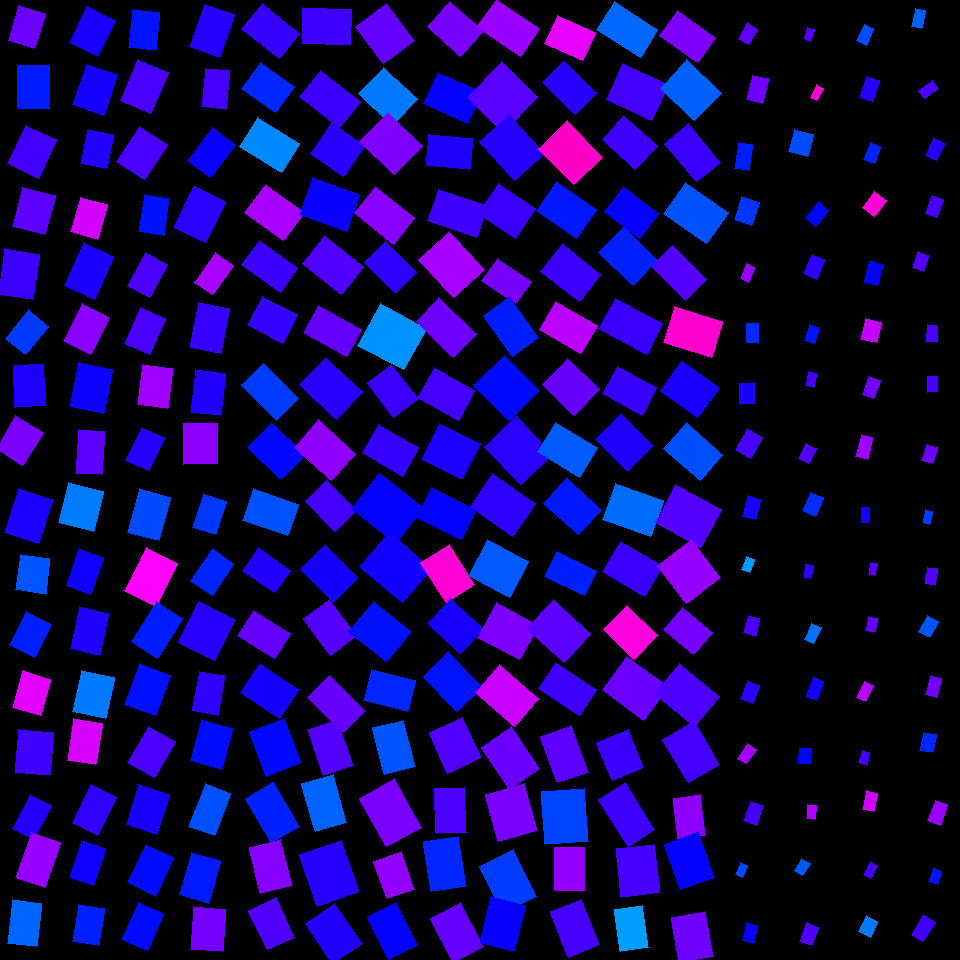

The file beside this chart, header and first rows:
, angleRotated, color, length, logWidthLengthRatio, x, y, centerX, centerY, width, lengthRotatedProjectX, widthRotatedProjectX, lengthRotatedProjectY, widthRotatedProjectY, vertexRightBottom, vertexRightTop, vertexLeftBottom, vertexLeftTop
0, 2.12, 0.7289, 18.38, -0.4386, 748, 33.78, 750, 30, 11.85, -9.587, 10.11, 15.68, -6.183, (748, 44), (738, 38), (757, 29), (747, 22)
1, 1.814, 0.7396, 25.19, -0.4416, 757.8, 89.21, 750, 90, 16.2, -6.07, 15.72, 24.45, -3.903, (762, 103), (746, 99), (768, 78), (752, 75)
2, 1.714, 0.6472, 26.09, -0.6194, 743.6, 156.5, 750, 150, 14.05, -3.724, 13.9, 25.83, -2.005, (748, 170), (734, 168), (752, 144), (738, 142)
3, 1.895, 0.6308, 23.84, -0.2574, 746.8, 211.1, 750, 210, 18.43, -7.596, 17.47, 22.6, -5.872, (751, 225), (734, 219), (759, 202), (741, 196)
4, 1.963, 0.7674, 16.23, -0.5581, 747.5, 272.9, 750, 270, 9.29, -6.204, 8.585, 15, -3.55, (748, 282), (740, 278), (754, 267), (746, 263)
5, 1.56, 0.6381, 19.04, -0.4981, 752.6, 333, 750, 330, 11.57, 0.2066, 11.57, 19.04, 0.1256, (758, 342), (746, 342), (758, 323), (746, 323)
6, 1.534, 0.6832, 21.31, -0.3753, 747.7, 393.5, 750, 390, 14.64, 0.7777, 14.63, 21.29, 0.5343, (755, 403), (740, 404), (754, 382), (739, 383)
7, 2.094, 0.7141, 24.67, -0.3434, 748.9, 443.4, 750, 450, 17.5, -12.33, 15.15, 21.36, -8.748, (750, 458), (735, 449), (762, 437), (747, 428)
8, 1.816, 0.6825, 20.84, -0.4588, 751.2, 507.5, 750, 510, 13.17, -5.067, 12.78, 20.21, -3.203, (755, 519), (742, 516), (760, 499), (747, 495)
9, 1.952, 0.5652, 13.24, -0.4735, 748, 564.4, 750, 570, 8.246, -4.922, 7.656, 12.29, -3.065, (749, 572), (741, 569), (754, 559), (746, 556)
10, 1.839, 0.714, 18.3, -0.4043, 751.6, 625.6, 750, 630, 12.22, -4.857, 11.78, 17.65, -3.242, (755, 636), (743, 632), (759, 618), (748, 615)
11, 1.929, 0.695, 19.55, -0.3779, 750, 692, 750, 690, 13.4, -6.852, 12.55, 18.31, -4.696, (752, 703), (740, 698), (759, 685), (747, 680)
12, 2.153, 0.7728, 17.25, -0.498, 746.9, 753.8, 750, 750, 10.48, -9.487, 8.752, 14.4, -5.766, (746, 763), (737, 758), (756, 749), (747, 743)
13, 1.898, 0.7113, 20.57, -0.4574, 753.3, 813.2, 750, 810, 13.02, -6.603, 12.33, 19.48, -4.179, (756, 825), (743, 820), (762, 805), (750, 801)
14, 1.969, 0.6187, 13.02, -0.5349, 741.6, 870.4, 750, 870, 7.627, -5.044, 7.031, 12, -2.954, (742, 877), (735, 874), (747, 865), (740, 862)
15, 1.793, 0.6702, 18.3, -0.485, 749.6, 933.1, 750, 930, 11.27, -4.039, 10.99, 17.85, -2.487, (753, 943), (742, 940), (757, 925), (746, 922)
16, 1.897, 0.7212, 12.53, -0.4404, 808.9, 34.27, 810, 30, 8.07, -4.02, 7.643, 11.87, -2.588, (810, 41), (803, 38), (814, 29), (807, 27)
17, 2.043, 0.8623, 14.18, -0.6047, 816.7, 92.74, 810, 90, 7.746, -6.453, 6.897, 12.63, -3.525, (816, 100), (810, 97), (823, 88), (816, 84)
18, 1.828, 0.616, 22.94, -0.1294, 801.1, 143.1, 810, 150, 20.15, -5.824, 19.49, 22.18, -5.118, (807, 156), (788, 151), (813, 134), (794, 129)
19, 2.259, 0.664, 20.5, -0.4288, 816.9, 214, 810, 210, 13.35, -13.01, 10.32, 15.84, -8.476, (815, 226), (805, 217), (828, 210), (818, 201)
20, 1.95, 0.6962, 21.06, -0.418, 813.9, 266.7, 810, 270, 13.87, -7.787, 12.88, 19.57, -5.126, (816, 279), (803, 273), (824, 259), (811, 254)
21, 1.868, 0.6545, 17.09, -0.4703, 812.3, 334.1, 810, 330, 10.68, -5.003, 10.21, 16.34, -3.126, (814, 343), (804, 340), (819, 327), (809, 324)
22, 1.78, 0.7112, 13.84, -0.5109, 811.1, 379.4, 810, 390, 8.301, -2.877, 8.12, 13.53, -1.726, (813, 387), (805, 385), (816, 373), (808, 371)
23, 2.022, 0.7212, 16.78, -0.3585, 807.4, 453.6, 810, 450, 11.73, -7.322, 10.55, 15.1, -5.116, (808, 463), (798, 458), (816, 448), (805, 443)
24, 1.983, 0.6366, 20.36, -0.3772, 812.8, 504.3, 810, 510, 13.96, -8.159, 12.79, 18.65, -5.595, (815, 516), (802, 510), (823, 497), (810, 492)
25, 1.777, 0.6946, 13.75, -0.5648, 808.3, 571.4, 810, 570, 7.816, -2.813, 7.651, 13.46, -1.599, (810, 578), (803, 577), (813, 565), (805, 563)
26, 1.998, 0.5924, 17.35, -0.5364, 812.9, 633.6, 810, 630, 10.15, -7.183, 9.237, 15.79, -4.201, (813, 643), (804, 639), (821, 627), (811, 623)
27, 1.935, 0.6779, 20.35, -0.5779, 814.9, 688.5, 810, 690, 11.42, -7.258, 10.67, 19.02, -4.072, (816, 700), (805, 696), (823, 681), (813, 676)
28, 1.692, 0.6648, 16.25, -0.262, 804.5, 755.9, 810, 750, 12.5, -1.971, 12.41, 16.13, -1.517, (809, 764), (797, 763), (811, 748), (799, 747)
29, 1.667, 0.7819, 14.09, -0.4743, 811.1, 811.6, 810, 810, 8.766, -1.354, 8.726, 14.02, -0.8426, (814, 819), (806, 818), (816, 805), (807, 804)
30, 2.117, 0.6088, 13.94, -0.3721, 802.5, 867.3, 810, 870, 9.607, -7.237, 8.21, 11.91, -4.989, (802, 875), (794, 870), (810, 863), (801, 858)
31, 1.942, 0.7187, 20.17, -0.4583, 809, 934.3, 810, 930, 12.75, -7.309, 11.89, 18.8, -4.622, (811, 945), (799, 941), (818, 927), (806, 922)
32, 2, 0.6168, 18.48, -0.5798, 865.1, 34.74, 870, 30, 10.35, -7.689, 9.41, 16.8, -4.306, (866, 45), (856, 40), (873, 28), (864, 24)
33, 1.881, 0.6921, 21.6, -0.4592, 869.4, 89.16, 870, 90, 13.65, -6.585, 13, 20.57, -4.161, (872, 101), (859, 97), (879, 80), (866, 76)
34, 1.931, 0.6427, 17.93, -0.4728, 872.1, 153.3, 870, 150, 11.18, -6.315, 10.46, 16.78, -3.936, (874, 163), (863, 159), (880, 146), (870, 142)
35, 2.196, 0.8588, 20.1, -0.2627, 874.6, 204.2, 870, 210, 15.46, -11.76, 12.53, 16.3, -9.043, (874, 216), (862, 207), (886, 200), (874, 191)
36, 1.809, 0.6697, 22.5, -0.4591, 873.3, 273.3, 870, 270, 14.22, -5.312, 13.82, 21.87, -3.356, (877, 285), (863, 282), (882, 264), (869, 260)
37, 1.806, 0.7966, 21.29, -0.2346, 870.8, 330.7, 870, 330, 16.84, -4.958, 16.38, 20.71, -3.921, (876, 342), (860, 339), (881, 322), (865, 318)
38, 1.919, 0.7416, 19.45, -0.4787, 871.1, 387.8, 870, 390, 12.05, -6.641, 11.32, 18.28, -4.115, (873, 398), (862, 394), (880, 380), (868, 376)
39, 1.816, 0.7689, 21.97, -0.6005, 864.2, 447.1, 870, 450, 12.05, -5.334, 11.69, 21.32, -2.926, (867, 459), (855, 456), (872, 437), (861, 434)
40, 1.599, 0.6788, 15.46, -0.5891, 865.2, 514.9, 870, 510, 8.578, -0.4389, 8.575, 15.45, -0.2435, (869, 522), (860, 522), (869, 507), (861, 507)
41, 1.786, 0.7236, 12.44, -0.6224, 872.6, 569.2, 870, 570, 6.677, -2.656, 6.523, 12.16, -1.425, (874, 575), (868, 574), (877, 563), (870, 562)
42, 1.795, 0.7322, 14.61, -0.4365, 871.7, 624.4, 870, 630, 9.444, -3.244, 9.208, 14.25, -2.096, (874, 632), (865, 630), (877, 618), (868, 616)
43, 2.045, 0.79, 17.59, -0.5753, 864.8, 691.5, 870, 690, 9.894, -8.03, 8.803, 15.65, -4.517, (865, 701), (856, 697), (873, 685), (864, 681)
44, 1.85, 0.7124, 12.72, -0.4945, 864.1, 757.8, 870, 750, 7.756, -3.503, 7.456, 12.23, -2.137, (866, 765), (858, 762), (869, 752), (862, 750)
45, 1.796, 0.8034, 18.85, -0.5195, 869.7, 801.2, 870, 810, 11.21, -4.204, 10.93, 18.38, -2.501, (873, 811), (862, 809), (877, 793), (866, 790)
46, 2.078, 0.7128, 14.44, -0.5712, 870.2, 869.7, 870, 870, 8.156, -7.014, 7.129, 12.62, -3.962, (870, 878), (863, 874), (877, 865), (870, 861)
47, 2.011, 0.5874, 17.67, -0.3267, 868.3, 926.4, 870, 930, 12.74, -7.534, 11.53, 15.98, -5.434, (870, 937), (858, 931), (877, 921), (866, 915)
48, 1.779, 0.6046, 18.55, -0.5816, 918.4, 18.16, 930, 30, 10.37, -3.83, 10.15, 18.15, -2.141, (921, 28), (911, 26), (925, 10), (915, 8)
49, 2.527, 0.7171, 17.79, -0.5804, 928.5, 89.37, 930, 90, 9.954, -14.54, 5.736, 10.25, -8.135, (924, 98), (918, 90), (938, 88), (932, 80)
50, 2.021, 0.69, 19.38, -0.4984, 935, 149.2, 930, 150, 11.77, -8.439, 10.6, 17.44, -5.127, (936, 160), (925, 155), (944, 143), (933, 137)
51, 1.914, 0.7147, 18.74, -0.4468, 934.3, 206.6, 930, 210, 11.99, -6.304, 11.29, 17.64, -4.033, (936, 217), (925, 213), (943, 199), (931, 195)
52, 1.869, 0.7196, 16.78, -0.4073, 920.7, 261.5, 930, 270, 11.17, -4.932, 10.67, 16.04, -3.282, (923, 271), (912, 267), (928, 255), (917, 251)
53, 1.634, 0.714, 17.08, -0.469, 931.8, 333.7, 930, 330, 10.69, -1.086, 10.66, 17.05, -0.6793, (936, 342), (925, 341), (937, 325), (927, 324)
54, 1.561, 0.712, 15.34, -0.3807, 932.5, 384.4, 930, 390, 10.48, 0.1489, 10.48, 15.34, 0.1018, (937, 391), (927, 392), (937, 376), (927, 376)
55, 1.869, 0.7386, 17.12, -0.4105, 929.3, 454.1, 930, 450, 11.36, -5.033, 10.85, 16.36, -3.338, (932, 463), (921, 460), (937, 447), (926, 444)
56, 1.816, 0.6274, 13.81, -0.5994, 927.6, 517, 930, 510, 7.581, -3.35, 7.355, 13.39, -1.84, (929, 524), (922, 522), (932, 511), (925, 509)
57, 1.705, 0.7225, 16.85, -0.5091, 930.9, 576.3, 930, 570, 10.13, -2.25, 10.04, 16.7, -1.353, (934, 585), (924, 583), (937, 568), (927, 567)
58, 2.071, 0.6109, 18.11, -0.4133, 928.5, 626.2, 930, 630, 11.98, -8.691, 10.51, 15.89, -5.749, (929, 637), (918, 631), (938, 621), (927, 615)
59, 1.827, 0.741, 19.72, -0.4752, 933.5, 686.5, 930, 690, 12.26, -4.997, 11.86, 19.08, -3.107, (936, 697), (925, 694), (941, 678), (930, 675)
... 196 more rows
